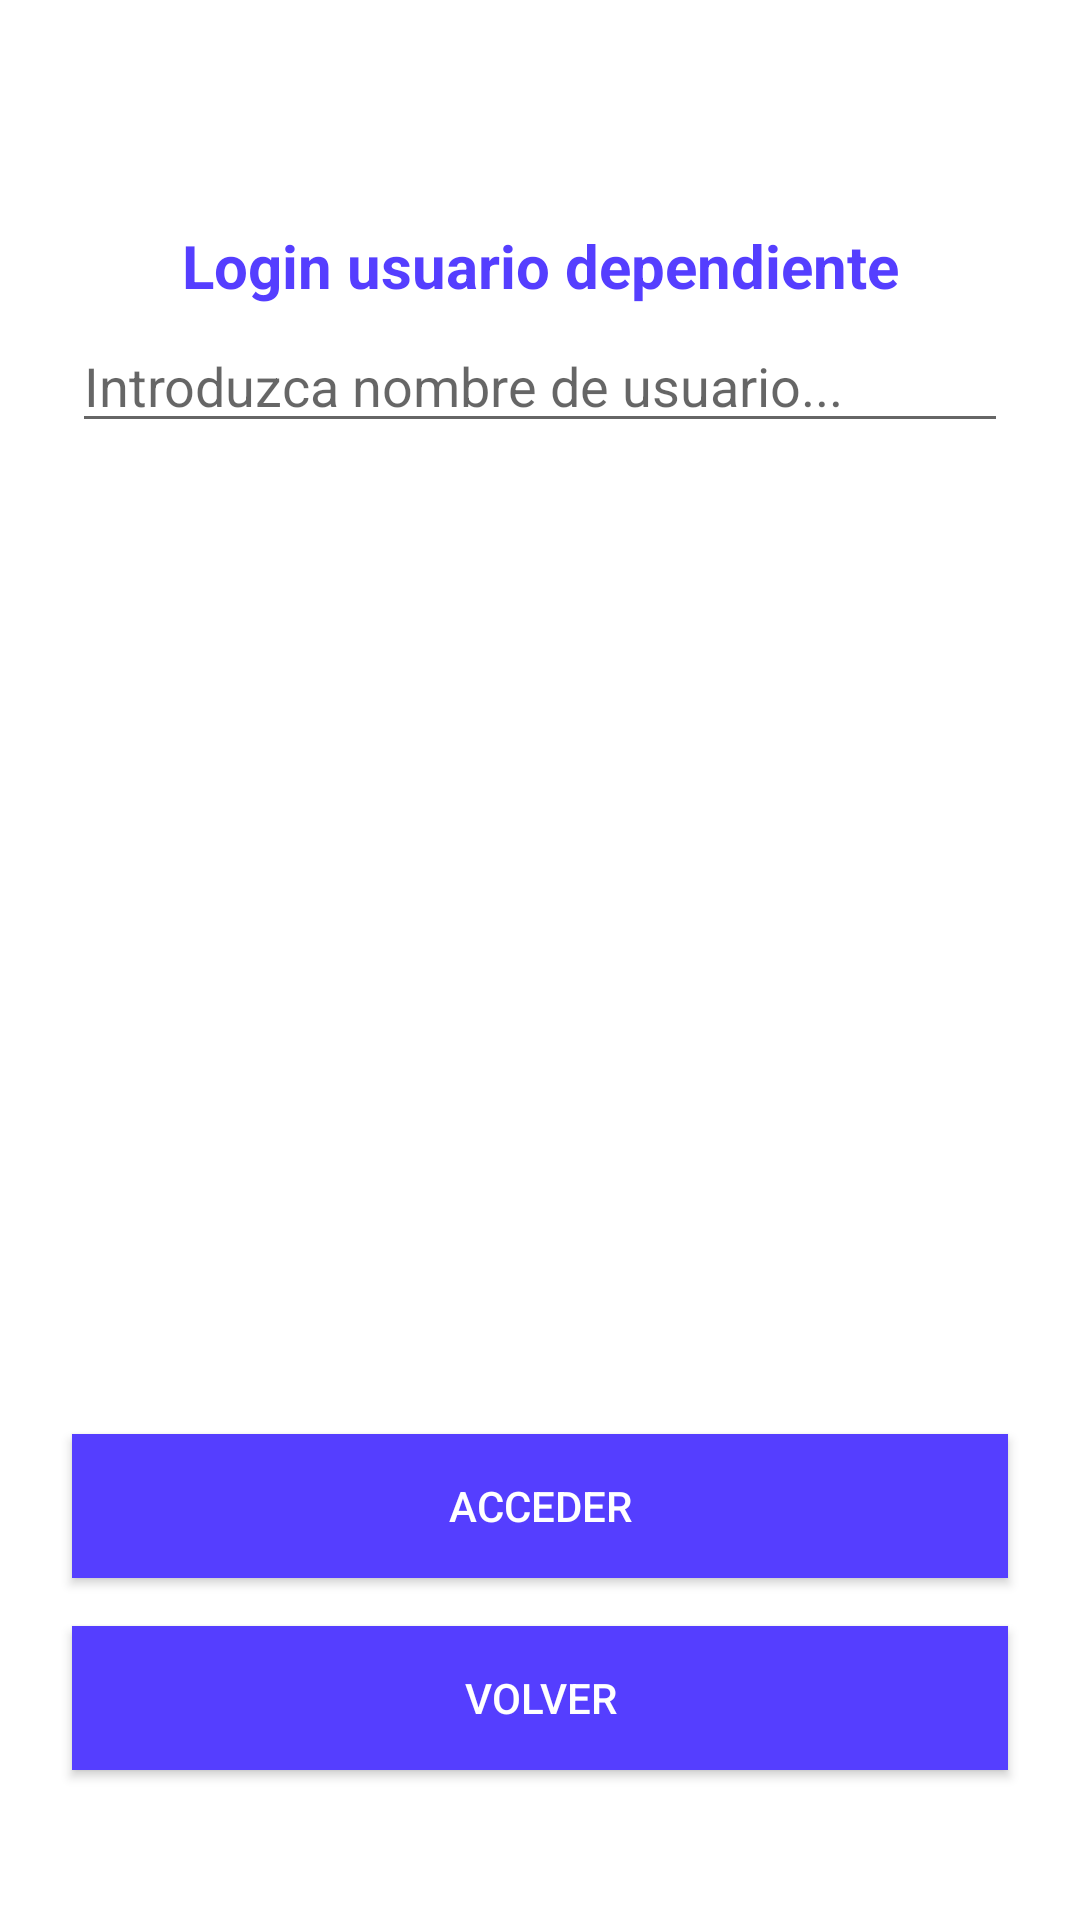

The Android layout XML behind this screen, and the referenced resources:
<!-- AndroidManifest.xml: application theme Base.Theme.Inventory_Savers -->
<!-- res/layout/activity_login_interno.xml -->
<androidx.constraintlayout.widget.ConstraintLayout xmlns:android="http://schemas.android.com/apk/res/android"
    xmlns:app="http://schemas.android.com/apk/res-auto"
    xmlns:tools="http://schemas.android.com/tools"
    android:layout_width="match_parent"
    android:layout_height="match_parent"
    tools:context=".LoginInternoActivity">

    <TextView
        android:id="@+id/textViewTitulo_loginInterno"
        android:layout_width="0dp"
        android:layout_height="wrap_content"
        android:layout_marginStart="24dp"
        android:layout_marginTop="75dp"
        android:layout_marginEnd="24dp"
        android:text="Login usuario dependiente"
        android:textAlignment="center"
        android:textColor="@color/morado"
        android:textSize="20sp"
        android:textStyle="bold"
        app:layout_constraintEnd_toEndOf="parent"
        app:layout_constraintStart_toStartOf="parent"
        app:layout_constraintTop_toTopOf="parent" />

    <EditText
        android:id="@+id/editTextUsuario_loginInterno"
        android:layout_width="0dp"
        android:layout_height="wrap_content"
        android:layout_marginStart="24dp"
        android:layout_marginTop="24dp"
        android:layout_marginEnd="24dp"
        android:layout_marginBottom="350dp"
        android:ems="10"
        android:hint="Introduzca nombre de usuario..."
        android:inputType="text"
        app:layout_constraintBottom_toTopOf="@+id/buttonAcceder_loginInterno"
        app:layout_constraintEnd_toEndOf="parent"
        app:layout_constraintStart_toStartOf="parent"
        app:layout_constraintTop_toBottomOf="@+id/textViewTitulo_loginInterno" />

    <Button
        android:id="@+id/buttonAcceder_loginInterno"
        android:layout_width="0dp"
        android:layout_height="wrap_content"
        android:layout_marginStart="24dp"
        android:layout_marginEnd="24dp"

        android:layout_marginBottom="16dp"
        android:background="@color/morado"
        android:text="ACCEDER"
        android:textColor="#FFFFFF"
        app:layout_constraintBottom_toTopOf="@+id/buttonVolver_loginInterno"
        app:layout_constraintEnd_toEndOf="parent"
        app:layout_constraintHorizontal_bias="1.0"
        app:layout_constraintStart_toStartOf="parent" />

    <Button
        android:id="@+id/buttonVolver_loginInterno"
        android:layout_width="0dp"
        android:layout_height="wrap_content"
        android:layout_marginStart="24dp"
        android:layout_marginEnd="24dp"

        android:layout_marginBottom="50dp"
        android:background="@color/morado"
        android:text="Volver"
        android:textColor="#FFFFFF"
        app:layout_constraintBottom_toBottomOf="parent"
        app:layout_constraintEnd_toEndOf="parent"
        app:layout_constraintStart_toStartOf="parent" />
</androidx.constraintlayout.widget.ConstraintLayout>
<!-- resources referenced by this layout -->
<resources>
  <color name="morado">#553EFF</color>
  <style name="Base.Theme.Inventory_Savers" parent="Theme.AppCompat.Light">&gt;
          
          <item name="colorPrimary">@color/morado</item>
          <item name="colorPrimaryVariant">@color/morado</item>
          
          <item name="android:navigationBarColor">@color/morado</item>
          <item name="android:itemBackground">@color/morado</item>
          <item name="android:panelBackground">@color/morado</item>
          <item name="android:titleTextColor">@color/white</item>
          <item name="android:windowBackground">@color/white</item>
  
  
      </style>
  <color name="white">#FFFFFF</color>
</resources>
